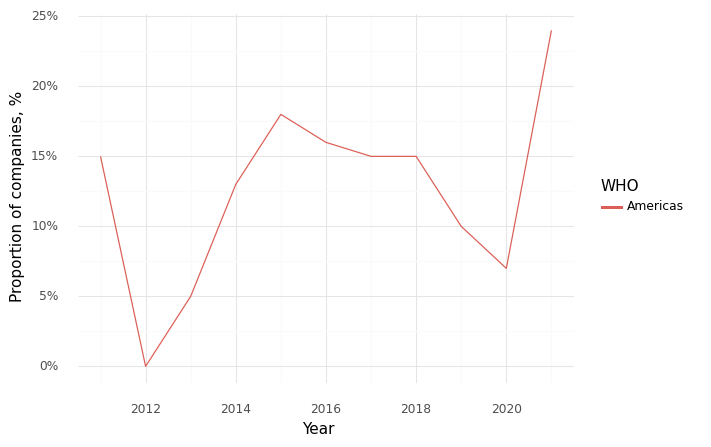

Data behind this chart, as committed beside it:
, Year, WHO, Climate, Health, Intersection
0, 2011, Americas, 0.31, 0.46, 0.15
1, 2012, Americas, 0.42, 0.67, 0.0
2, 2013, Americas, 0.58, 0.68, 0.05
3, 2014, Americas, 0.53, 0.93, 0.13
4, 2015, Americas, 0.65, 0.82, 0.18
5, 2016, Americas, 0.53, 0.89, 0.16
6, 2017, Americas, 0.45, 0.88, 0.15
7, 2018, Americas, 0.47, 0.79, 0.15
8, 2019, Americas, 0.47, 0.75, 0.1
9, 2020, Americas, 0.57, 0.87, 0.07
10, 2021, Americas, 0.63, 0.84, 0.24
